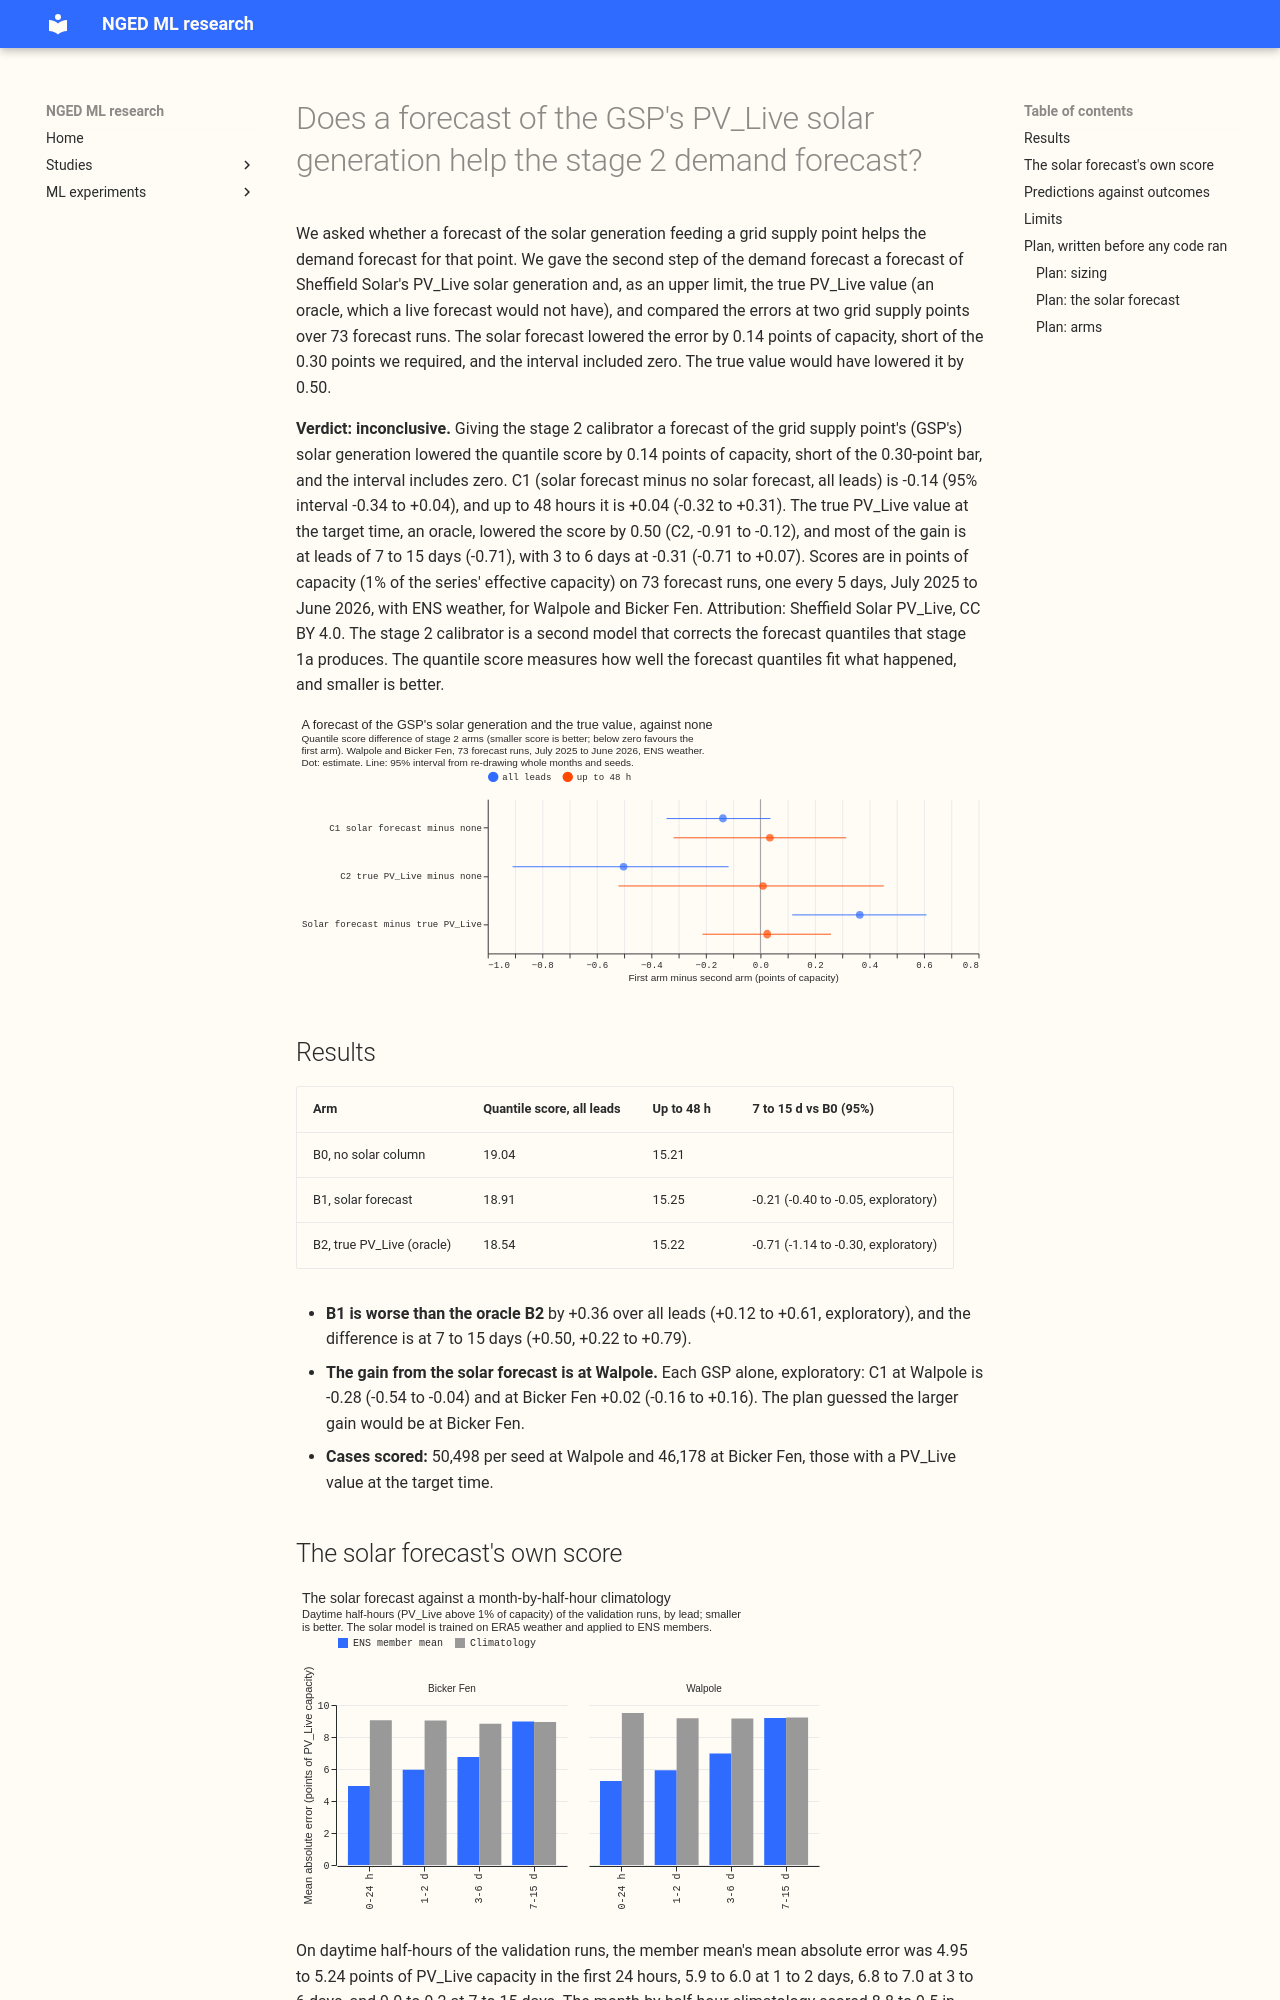

repository: openclimatefix/nged-ml-research · page: ml-experiments/00028-pvlive-forecast-in-stage2-gsp-demand/result/index.html · generator: mkdocs

---
id: "00028"
slug: pvlive-forecast-in-stage2-gsp-demand
theme: demand-inputs
also_relevant_to: []
status: done
size: medium
hypothesis: >-
  For the two grid supply points (GSPs) Walpole and Bicker Fen, giving the stage 2 calibrator a
  forecast of the GSP's solar generation at the target time, from a simple XGBoost model of
  Sheffield Solar's PV_Live estimate applied to ECMWF ensemble (ENS) weather, lowers the quantile
  score below that of the same calibrator without a solar forecast.
prediction: >-
  The solar forecast lowers the GSP quantile score over all leads by 0.15 points of capacity
  (plausible range 0 to 0.5), less than the true PV_Live value at the target time, which lowers it
  by 0.5 (plausible range 0.1 to 1.5; the true value is an oracle, not a bound). The true value adds
  information that no weather forecast holds. The stage 2 calibrator sees only summary statistics of
  stage 1a's demand forecast, not the weather, so the solar forecast adds a PV_Live-trained summary
  of the weather; the two models share the shortwave, longwave, temperature, dew point, pressure,
  precipitation, wind, and sun-position inputs. The gain may be larger at Bicker Fen than at
  Walpole, because experiment 00027 found that PV_Live at the valid time helps stage 1a at Bicker
  Fen only; that comparison is exploratory.
decision_rule: >-
  C1, the arm with the solar forecast (B1) minus the arm without (B0), on the GSP quantile score
  over all leads, read at 95% (one deciding contrast, so no multiplicity correction), resampling
  whole validation months and the three seeds. Supported when C1's interval is
  wholly below zero and its estimate is at most -0.30 points, because the change adds a model and a
  data source to the serving path. Refuted when C1's lower bound is above -0.30 and its interval is
  not wholly below zero. A small gain when the interval is wholly below zero and the arm is not
  supported. Inconclusive otherwise. The threshold is 0.30 points because the change adds a model
  and a second published data source to the serving path; it equals experiment 00027's threshold
  for the same reason, not by copy. C2, the arm with the true PV_Live value (B2) minus B0, decides
  no verdict; it says how much the true value adds. Every other contrast, including B1 minus B2 and
  each GSP alone, is exploratory at 95%.
benchmark: >-
  B0, the stage 2 calibrator of experiments 00005 and 00027 without PV_Live (its score is checked
  against 00027's A0), and a month-by-half-hour climatology of PV_Live for the solar forecast's own
  score.
row_set_id: fold_a_every5d_v1
metric: >-
  Quantile score (twice the mass-weighted mean pinball loss over 9 levels), in points of capacity,
  and mean absolute error of the median; for the solar forecast, mean absolute error of the
  ensemble mean and quantile score, in points of PV_Live's own capacity
verdict: inconclusive
best_arm: >-
  B1, the stage 2 calibrator with the solar forecast (quantile score 18.91 over all leads against
  19.04 for B0); its interval includes zero.
headline: >-
  C1, solar forecast minus no solar forecast, over all leads: -0.14 points of capacity (95%
  interval -0.34 to +0.04). The true PV_Live value, C2: -0.50 (-0.91 to -0.12), almost all of it at
  leads of 7 to 15 days.
lessons: >-
  The solar forecast beat a month-by-half-hour climatology up to day 6 (mean absolute error 5.0 to
  7.0 points of PV_Live capacity against 8.8 to 9.5) and tied it at 7 to 15 days. Its mean was too
  high by 1.8 to 3.0 points at every lead band. Stage 2 gained from the true value mainly at 7
  to 15 days, with an uncertain gain of -0.31 (-0.71 to +0.07) at 3 to 6 days.
advice:
  - >-
    Do not add a solar forecast to the stage 2 calibrator for GSP demand on this evidence, because
    C1 was -0.14 with an interval of -0.34 to +0.04, above the -0.30 bar.
  - >-
    Remove the bias of the ERA5-trained solar model on ENS members before reusing it, because its
    member mean was 1.8 to 3.0 points of PV_Live capacity too high at every lead band (solar
    forecast table).
  - >-
    Read the gain from the true PV_Live value as a long-lead effect, because C2 was -0.71 (-1.14 to
    -0.30) at 7 to 15 days and +0.01 (-0.52 to +0.45) up to 48 hours.
production_status: not-for-production
adopted_in: none
pull_request: https://github.com/openclimatefix/nged-substation-forecast/pull/1235
code: ml-experiments/00028-pvlive-forecast-in-stage2-gsp-demand/
---
